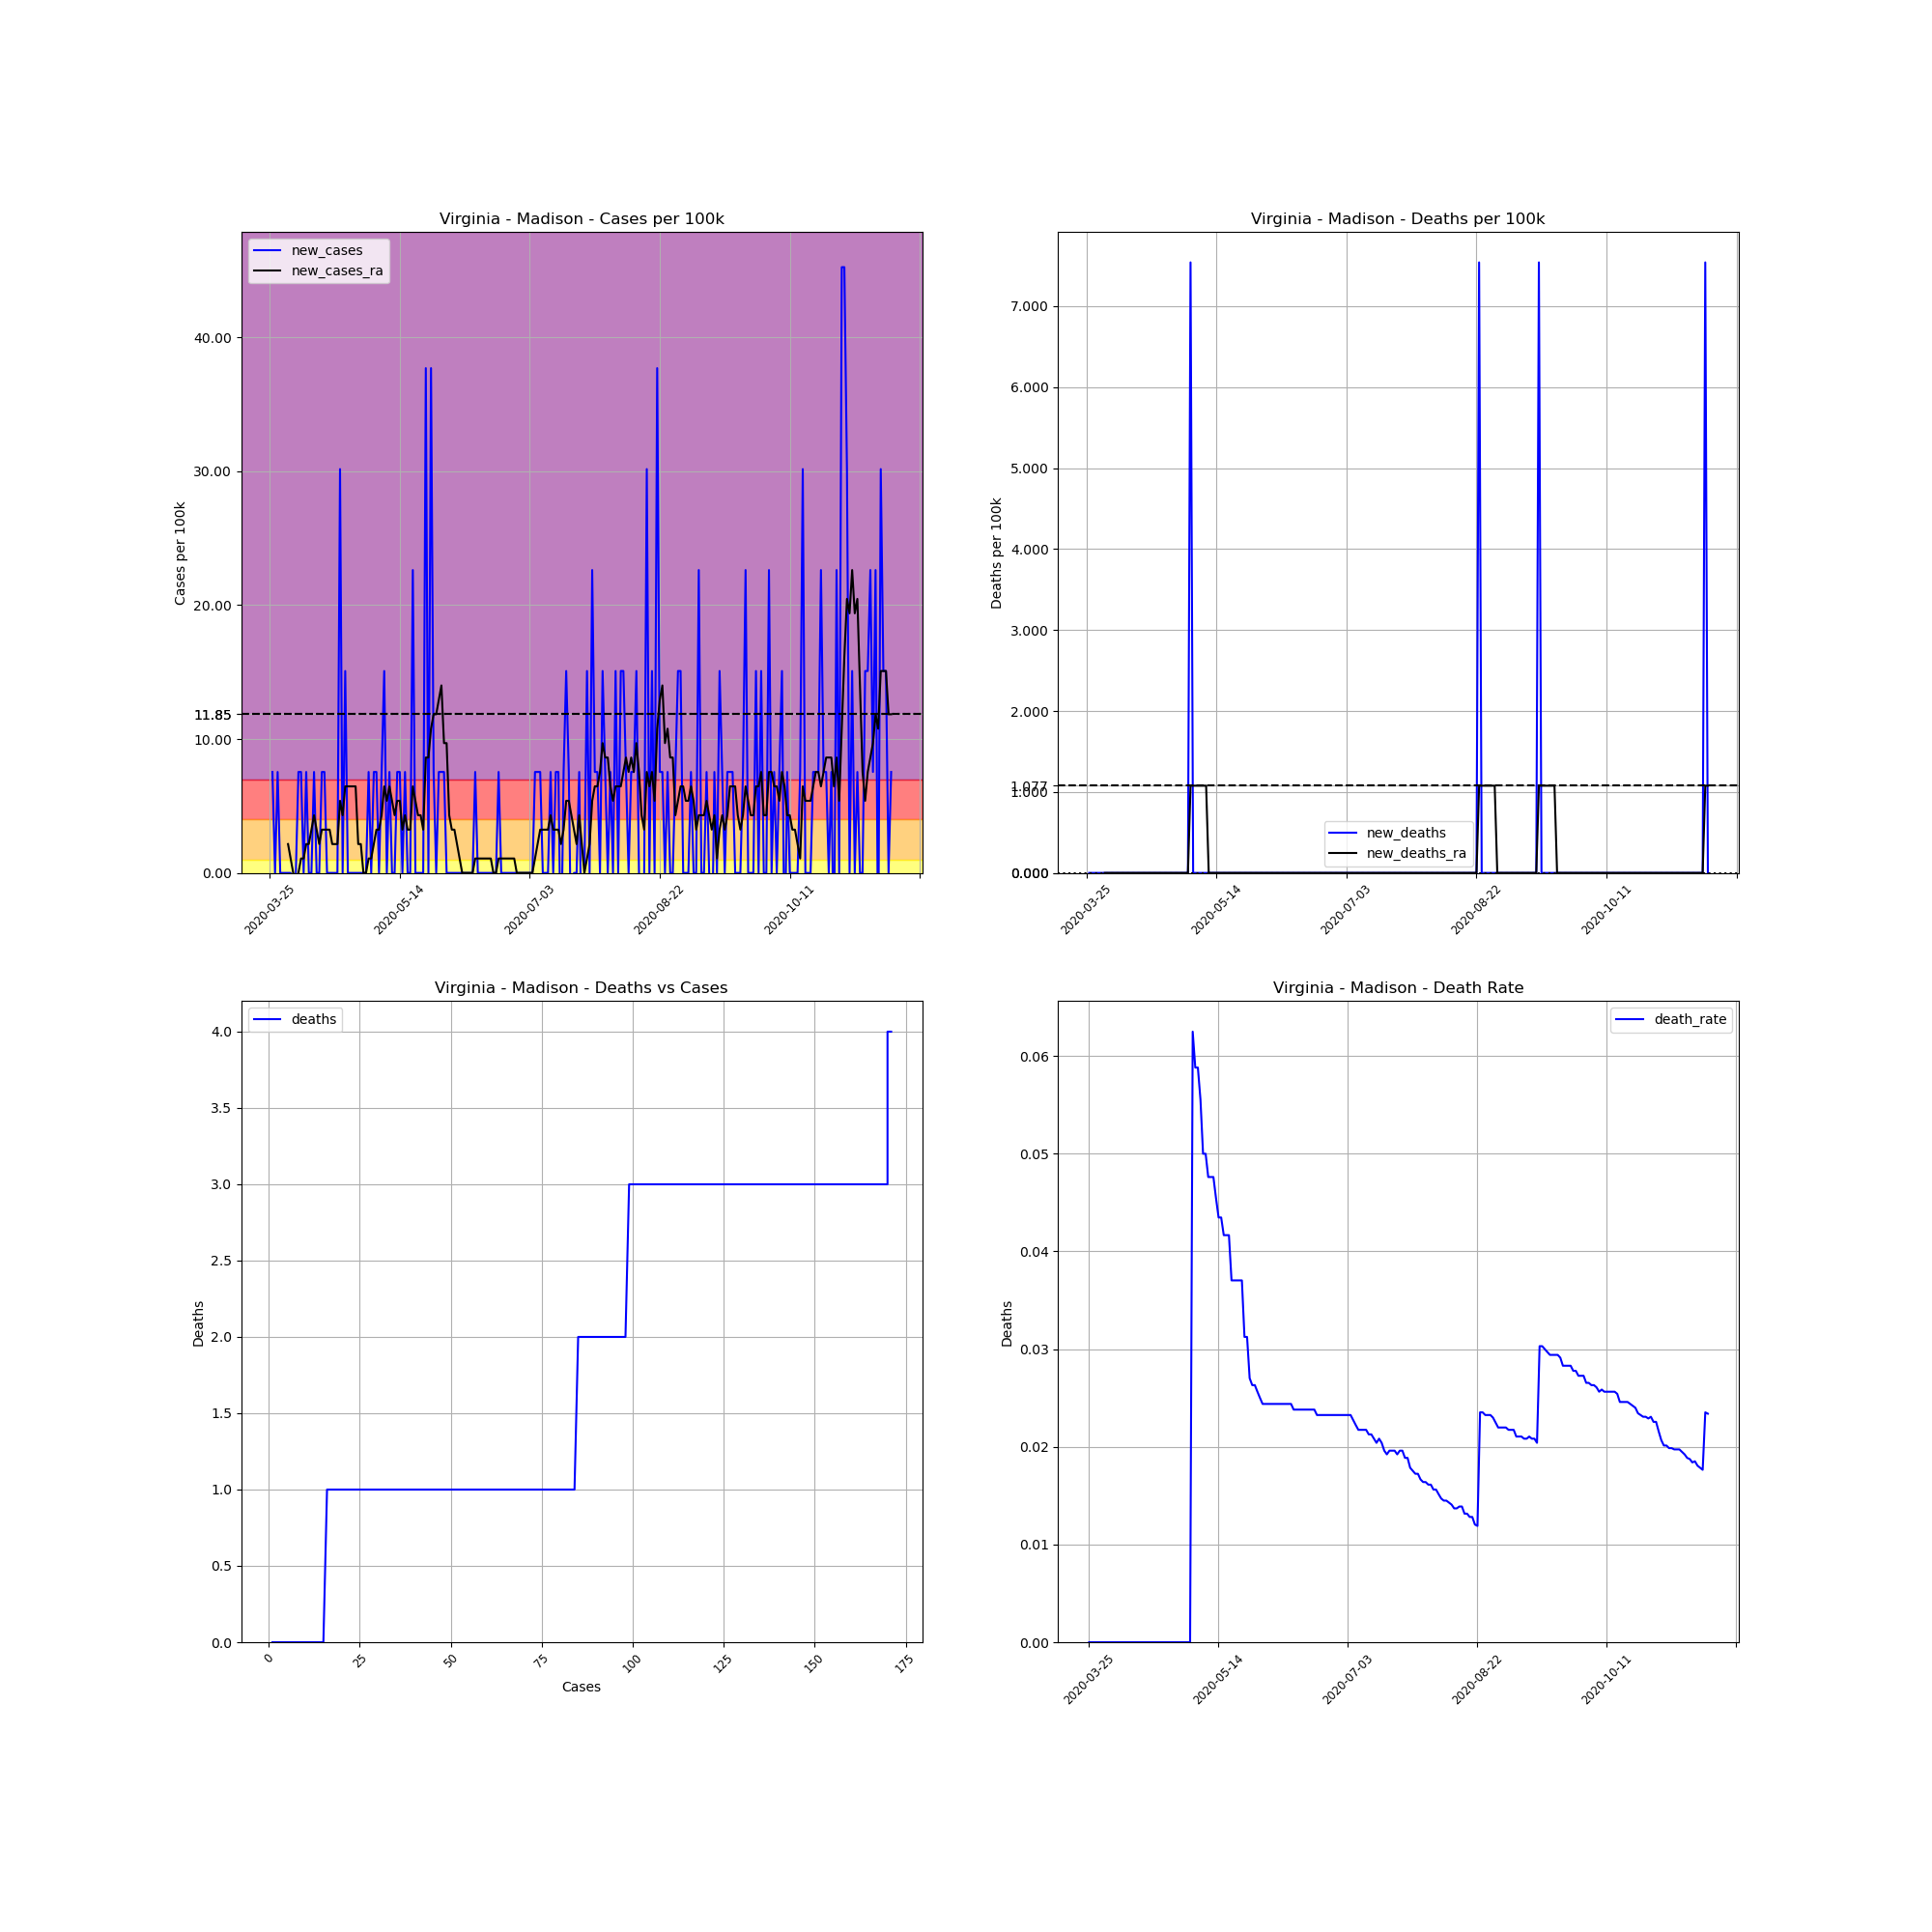

Values plotted in this chart, from the file beside it:
, date, county, state, fips, cases, deaths, COUNTY, STNAME, CTYNAME, POPESTIMATE2019, cases_per_100k, deaths_per_100k, death_rate, new_cases, new_deaths, new_cases_ra, new_deaths_ra
367283, 2020-03-25, Madison, Virginia, 51113, 1, 0, 113, Virginia, Madison, 13261, 7.541, 0.0, 0.0, , , , 
367284, 2020-03-26, Madison, Virginia, 51113, 2, 0, 113, Virginia, Madison, 13261, 15.08, 0.0, 0.0, 7.541, 0.0, , 
367285, 2020-03-27, Madison, Virginia, 51113, 2, 0, 113, Virginia, Madison, 13261, 15.08, 0.0, 0.0, 0.0, 0.0, , 
367286, 2020-03-28, Madison, Virginia, 51113, 3, 0, 113, Virginia, Madison, 13261, 22.62, 0.0, 0.0, 7.541, 0.0, , 
367287, 2020-03-29, Madison, Virginia, 51113, 3, 0, 113, Virginia, Madison, 13261, 22.62, 0.0, 0.0, 0.0, 0.0, , 
367288, 2020-03-30, Madison, Virginia, 51113, 3, 0, 113, Virginia, Madison, 13261, 22.62, 0.0, 0.0, 0.0, 0.0, , 
367289, 2020-03-31, Madison, Virginia, 51113, 3, 0, 113, Virginia, Madison, 13261, 22.62, 0.0, 0.0, 0.0, 0.0, , 
367290, 2020-04-01, Madison, Virginia, 51113, 3, 0, 113, Virginia, Madison, 13261, 22.62, 0.0, 0.0, 0.0, 0.0, 2.155, 0.0
367291, 2020-04-02, Madison, Virginia, 51113, 3, 0, 113, Virginia, Madison, 13261, 22.62, 0.0, 0.0, 0.0, 0.0, 1.077, 0.0
367292, 2020-04-03, Madison, Virginia, 51113, 2, 0, 113, Virginia, Madison, 13261, 15.08, 0.0, 0.0, -7.541, 0.0, 1.2688263138573217e-16, 0.0
367293, 2020-04-04, Madison, Virginia, 51113, 2, 0, 113, Virginia, Madison, 13261, 15.08, 0.0, 0.0, 0.0, 0.0, -1.077, 0.0
367294, 2020-04-05, Madison, Virginia, 51113, 3, 0, 113, Virginia, Madison, 13261, 22.62, 0.0, 0.0, 7.541, 0.0, 1.2688263138573217e-16, 0.0
367295, 2020-04-06, Madison, Virginia, 51113, 4, 0, 113, Virginia, Madison, 13261, 30.16, 0.0, 0.0, 7.541, 0.0, 1.077, 0.0
367296, 2020-04-07, Madison, Virginia, 51113, 4, 0, 113, Virginia, Madison, 13261, 30.16, 0.0, 0.0, 0.0, 0.0, 1.077, 0.0
367297, 2020-04-08, Madison, Virginia, 51113, 5, 0, 113, Virginia, Madison, 13261, 37.7, 0.0, 0.0, 7.541, 0.0, 2.155, 0.0
367298, 2020-04-09, Madison, Virginia, 51113, 5, 0, 113, Virginia, Madison, 13261, 37.7, 0.0, 0.0, 0.0, 0.0, 2.155, 0.0
367299, 2020-04-10, Madison, Virginia, 51113, 5, 0, 113, Virginia, Madison, 13261, 37.7, 0.0, 0.0, 0.0, 0.0, 3.232, 0.0
367300, 2020-04-11, Madison, Virginia, 51113, 6, 0, 113, Virginia, Madison, 13261, 45.25, 0.0, 0.0, 7.541, 0.0, 4.309, 0.0
367301, 2020-04-12, Madison, Virginia, 51113, 6, 0, 113, Virginia, Madison, 13261, 45.25, 0.0, 0.0, 0.0, 0.0, 3.232, 0.0
367302, 2020-04-13, Madison, Virginia, 51113, 6, 0, 113, Virginia, Madison, 13261, 45.25, 0.0, 0.0, 0.0, 0.0, 2.155, 0.0
367303, 2020-04-14, Madison, Virginia, 51113, 7, 0, 113, Virginia, Madison, 13261, 52.79, 0.0, 0.0, 7.541, 0.0, 3.232, 0.0
367304, 2020-04-15, Madison, Virginia, 51113, 8, 0, 113, Virginia, Madison, 13261, 60.33, 0.0, 0.0, 7.541, 0.0, 3.232, 0.0
367305, 2020-04-16, Madison, Virginia, 51113, 8, 0, 113, Virginia, Madison, 13261, 60.33, 0.0, 0.0, 0.0, 0.0, 3.232, 0.0
367306, 2020-04-17, Madison, Virginia, 51113, 8, 0, 113, Virginia, Madison, 13261, 60.33, 0.0, 0.0, 0.0, 0.0, 3.232, 0.0
367307, 2020-04-18, Madison, Virginia, 51113, 8, 0, 113, Virginia, Madison, 13261, 60.33, 0.0, 0.0, 0.0, 0.0, 2.155, 0.0
367308, 2020-04-19, Madison, Virginia, 51113, 8, 0, 113, Virginia, Madison, 13261, 60.33, 0.0, 0.0, 0.0, 0.0, 2.155, 0.0
367309, 2020-04-20, Madison, Virginia, 51113, 8, 0, 113, Virginia, Madison, 13261, 60.33, 0.0, 0.0, 0.0, 0.0, 2.155, 0.0
367310, 2020-04-21, Madison, Virginia, 51113, 12, 0, 113, Virginia, Madison, 13261, 90.49, 0.0, 0.0, 30.16, 0.0, 5.386, 0.0
367311, 2020-04-22, Madison, Virginia, 51113, 12, 0, 113, Virginia, Madison, 13261, 90.49, 0.0, 0.0, 0.0, 0.0, 4.309, 0.0
367312, 2020-04-23, Madison, Virginia, 51113, 14, 0, 113, Virginia, Madison, 13261, 105.6, 0.0, 0.0, 15.08, 0.0, 6.464, 0.0
367313, 2020-04-24, Madison, Virginia, 51113, 14, 0, 113, Virginia, Madison, 13261, 105.6, 0.0, 0.0, 0.0, 0.0, 6.464, 0.0
367314, 2020-04-25, Madison, Virginia, 51113, 14, 0, 113, Virginia, Madison, 13261, 105.6, 0.0, 0.0, 0.0, 0.0, 6.464, 0.0
367315, 2020-04-26, Madison, Virginia, 51113, 14, 0, 113, Virginia, Madison, 13261, 105.6, 0.0, 0.0, 0.0, 0.0, 6.464, 0.0
367316, 2020-04-27, Madison, Virginia, 51113, 14, 0, 113, Virginia, Madison, 13261, 105.6, 0.0, 0.0, 0.0, 0.0, 6.464, 0.0
367317, 2020-04-28, Madison, Virginia, 51113, 14, 0, 113, Virginia, Madison, 13261, 105.6, 0.0, 0.0, 0.0, 0.0, 2.155, 0.0
367318, 2020-04-29, Madison, Virginia, 51113, 14, 0, 113, Virginia, Madison, 13261, 105.6, 0.0, 0.0, 0.0, 0.0, 2.155, 0.0
367319, 2020-04-30, Madison, Virginia, 51113, 14, 0, 113, Virginia, Madison, 13261, 105.6, 0.0, 0.0, 0.0, 0.0, 0.0, 0.0
367320, 2020-05-01, Madison, Virginia, 51113, 14, 0, 113, Virginia, Madison, 13261, 105.6, 0.0, 0.0, 0.0, 0.0, 0.0, 0.0
367321, 2020-05-02, Madison, Virginia, 51113, 15, 0, 113, Virginia, Madison, 13261, 113.1, 0.0, 0.0, 7.541, 0.0, 1.077, 0.0
367322, 2020-05-03, Madison, Virginia, 51113, 15, 0, 113, Virginia, Madison, 13261, 113.1, 0.0, 0.0, 0.0, 0.0, 1.077, 0.0
367323, 2020-05-04, Madison, Virginia, 51113, 16, 1, 113, Virginia, Madison, 13261, 120.7, 7.541, 0.0625, 7.541, 7.541, 2.155, 1.077
367324, 2020-05-05, Madison, Virginia, 51113, 17, 1, 113, Virginia, Madison, 13261, 128.2, 7.541, 0.05882, 7.541, 0.0, 3.232, 1.077
367325, 2020-05-06, Madison, Virginia, 51113, 17, 1, 113, Virginia, Madison, 13261, 128.2, 7.541, 0.05882, 0.0, 0.0, 3.232, 1.077
367326, 2020-05-07, Madison, Virginia, 51113, 18, 1, 113, Virginia, Madison, 13261, 135.7, 7.541, 0.05556, 7.541, 0.0, 4.309, 1.077
367327, 2020-05-08, Madison, Virginia, 51113, 20, 1, 113, Virginia, Madison, 13261, 150.8, 7.541, 0.05, 15.08, 0.0, 6.464, 1.077
367328, 2020-05-09, Madison, Virginia, 51113, 20, 1, 113, Virginia, Madison, 13261, 150.8, 7.541, 0.05, 0.0, 0.0, 5.386, 1.077
367329, 2020-05-10, Madison, Virginia, 51113, 21, 1, 113, Virginia, Madison, 13261, 158.4, 7.541, 0.04762, 7.541, 0.0, 6.464, 1.077
367330, 2020-05-11, Madison, Virginia, 51113, 21, 1, 113, Virginia, Madison, 13261, 158.4, 7.541, 0.04762, 0.0, 0.0, 5.386, 0.0
367331, 2020-05-12, Madison, Virginia, 51113, 21, 1, 113, Virginia, Madison, 13261, 158.4, 7.541, 0.04762, 0.0, 0.0, 4.309, 0.0
367332, 2020-05-13, Madison, Virginia, 51113, 22, 1, 113, Virginia, Madison, 13261, 165.9, 7.541, 0.04545, 7.541, 0.0, 5.386, 0.0
367333, 2020-05-14, Madison, Virginia, 51113, 23, 1, 113, Virginia, Madison, 13261, 173.4, 7.541, 0.04348, 7.541, 0.0, 5.386, 0.0
367334, 2020-05-15, Madison, Virginia, 51113, 23, 1, 113, Virginia, Madison, 13261, 173.4, 7.541, 0.04348, 0.0, 0.0, 3.232, 0.0
367335, 2020-05-16, Madison, Virginia, 51113, 24, 1, 113, Virginia, Madison, 13261, 181, 7.541, 0.04167, 7.541, 0.0, 4.309, 0.0
367336, 2020-05-17, Madison, Virginia, 51113, 24, 1, 113, Virginia, Madison, 13261, 181, 7.541, 0.04167, 0.0, 0.0, 3.232, 0.0
367337, 2020-05-18, Madison, Virginia, 51113, 24, 1, 113, Virginia, Madison, 13261, 181, 7.541, 0.04167, 0.0, 0.0, 3.232, 0.0
367338, 2020-05-19, Madison, Virginia, 51113, 27, 1, 113, Virginia, Madison, 13261, 203.6, 7.541, 0.03704, 22.62, 0.0, 6.464, 0.0
367339, 2020-05-20, Madison, Virginia, 51113, 27, 1, 113, Virginia, Madison, 13261, 203.6, 7.541, 0.03704, 0.0, 0.0, 5.386, 0.0
367340, 2020-05-21, Madison, Virginia, 51113, 27, 1, 113, Virginia, Madison, 13261, 203.6, 7.541, 0.03704, 0.0, 0.0, 4.309, 0.0
367341, 2020-05-22, Madison, Virginia, 51113, 27, 1, 113, Virginia, Madison, 13261, 203.6, 7.541, 0.03704, 0.0, 0.0, 4.309, 0.0
367342, 2020-05-23, Madison, Virginia, 51113, 27, 1, 113, Virginia, Madison, 13261, 203.6, 7.541, 0.03704, 0.0, 0.0, 3.232, 0.0
... 180 more rows
